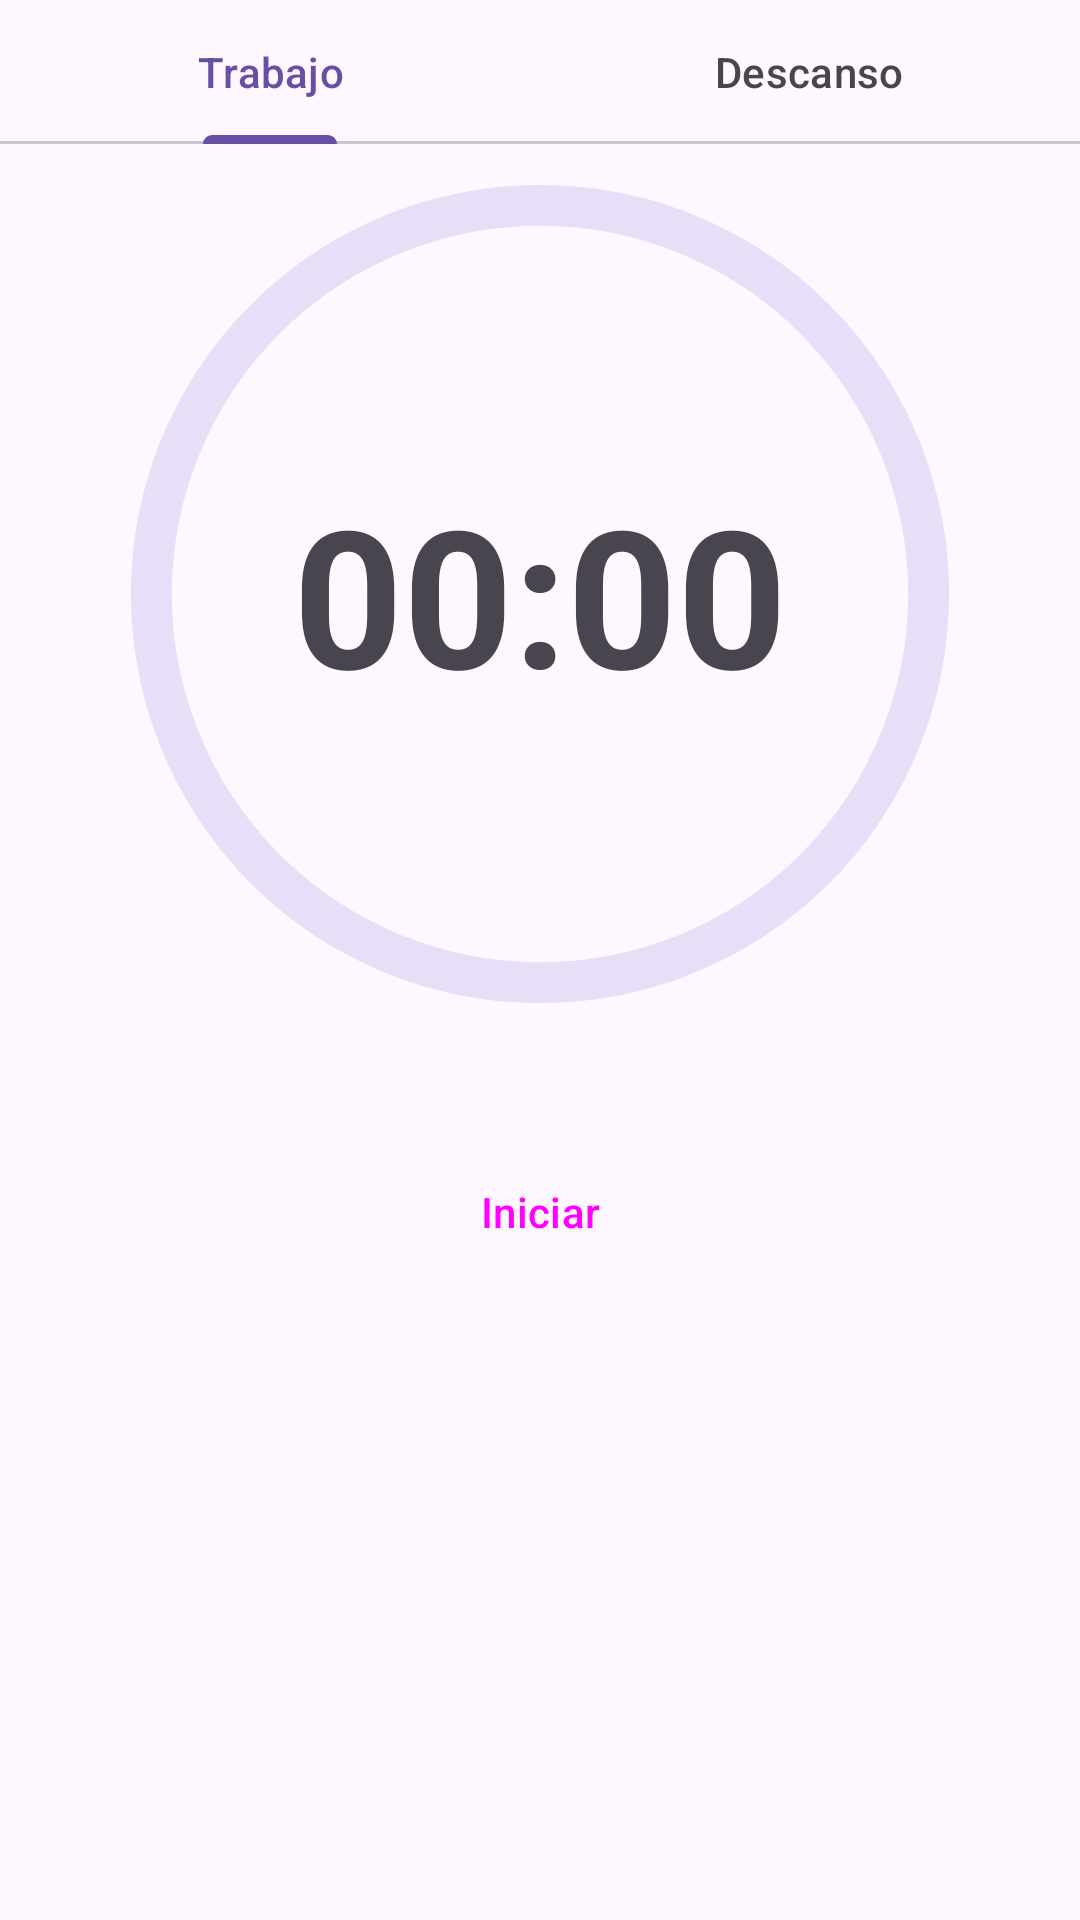

Here is an Android app screen rendered from its layout file. Give the layout XML and the strings, colors and styles it references.
<!-- AndroidManifest.xml: application theme Theme.SecondFlat -->
<!-- res/layout/fragment_home.xml -->
<?xml version="1.0" encoding="utf-8"?>
<androidx.constraintlayout.widget.ConstraintLayout
    xmlns:android="http://schemas.android.com/apk/res/android"
    xmlns:tools="http://schemas.android.com/tools"
    android:layout_width="match_parent"
    android:layout_height="match_parent"
    xmlns:app="http://schemas.android.com/apk/res-auto"
    tools:context=".HomeFragment">

    <com.google.android.material.tabs.TabLayout
        android:id="@+id/tlOptionsTime"
        android:layout_width="match_parent"
        android:layout_height="wrap_content"
        app:layout_constraintEnd_toEndOf="parent"
        app:layout_constraintStart_toStartOf="parent"
        app:layout_constraintTop_toTopOf="parent">

        <com.google.android.material.tabs.TabItem
            android:id="@+id/tiWorkTime"
            android:layout_width="wrap_content"
            android:layout_height="wrap_content"
            android:text="Trabajo" />

        <com.google.android.material.tabs.TabItem
            android:id="@+id/tiBreakTime"
            android:layout_width="wrap_content"
            android:layout_height="wrap_content"
            android:text="Descanso" />
    </com.google.android.material.tabs.TabLayout>

    <ScrollView
        android:id="@+id/svContainer"
        android:layout_width="match_parent"
        android:layout_height="0dp"
        app:layout_constraintBottom_toBottomOf="parent"
        app:layout_constraintTop_toBottomOf="@+id/tlOptionsTime">
        <androidx.constraintlayout.widget.ConstraintLayout
            android:layout_width="match_parent"
            android:layout_height="0dp">

            <androidx.appcompat.widget.LinearLayoutCompat
                android:id="@+id/linearLayoutCompat"
                android:layout_width="match_parent"
                android:layout_height="wrap_content"
                android:gravity="center"
                app:layout_constraintEnd_toEndOf="parent"
                app:layout_constraintStart_toStartOf="parent"
                app:layout_constraintTop_toTopOf="parent">

                <RelativeLayout
                    android:id="@+id/relativeLayout"
                    android:layout_width="300dp"
                    android:layout_height="300dp">

                    <com.google.android.material.progressindicator.CircularProgressIndicator
                        android:id="@+id/pbCircle"
                        android:layout_width="wrap_content"
                        android:layout_height="wrap_content"
                        android:layout_alignParentStart="true"
                        android:layout_alignParentTop="true"
                        android:layout_alignParentEnd="true"
                        android:layout_alignParentBottom="true"
                        app:indicatorSize="80dp"
                        app:trackCornerRadius="8dp"
                        />

                    <androidx.appcompat.widget.AppCompatTextView
                        android:id="@+id/tvTime"
                        android:layout_width="wrap_content"
                        android:layout_height="wrap_content"
                        android:layout_centerInParent="true"
                        android:gravity="center"
                        android:text="00:00"
                        android:textSize="64sp"
                        android:textStyle="bold" />
                </RelativeLayout>
            </androidx.appcompat.widget.LinearLayoutCompat>

            <androidx.appcompat.widget.LinearLayoutCompat
                android:layout_width="wrap_content"
                android:layout_height="wrap_content"
                android:orientation="horizontal"
                android:layout_marginTop="32dp"
                app:layout_constraintEnd_toEndOf="parent"
                app:layout_constraintStart_toStartOf="parent"
                app:layout_constraintTop_toBottomOf="@+id/linearLayoutCompat">
                <Button
                    style="?attr/materialIconButtonOutlinedStyle"
                    android:id="@+id/btnStop"
                    android:layout_width="wrap_content"
                    android:layout_height="wrap_content"
                    android:text="Parar"
                    android:visibility="gone"
                    />
                <View
                    android:layout_width="8dp"
                    android:layout_height="0dp"/>
                <Button
                    style="?attr/materialIconButtonFilledStyle"
                    android:id="@+id/btnPlay"
                    android:layout_width="wrap_content"
                    android:layout_height="wrap_content"
                    android:text="Iniciar"
                    />
                <Button
                    style="?attr/materialIconButtonStyle"
                    android:id="@+id/btnStopAlarm"
                    android:layout_width="wrap_content"
                    android:layout_height="wrap_content"
                    android:text="PararAlarma"
                    android:visibility="gone"
                    />
                <View
                    android:layout_width="8dp"
                    android:layout_height="0dp"/>
                <Button
                    style="?attr/materialIconButtonFilledTonalStyle"
                    android:id="@+id/btnPause"
                    android:layout_width="wrap_content"
                    android:layout_height="wrap_content"
                    android:text="Pausar"
                    android:visibility="gone"
                    />
                <Button
                    style="?attr/materialIconButtonFilledStyle"
                    android:id="@+id/btnContinue"
                    android:layout_width="wrap_content"
                    android:layout_height="wrap_content"
                    android:text="continuar"
                    android:visibility="gone"
                    />
            </androidx.appcompat.widget.LinearLayoutCompat>
        </androidx.constraintlayout.widget.ConstraintLayout>
    </ScrollView>

</androidx.constraintlayout.widget.ConstraintLayout>
<!-- resources referenced by this layout -->
<resources>
  <style name="Theme.SecondFlat" parent="Base.Theme.SecondFlat" />
  <style name="Base.Theme.SecondFlat" parent="Theme.Material3.DayNight.NoActionBar">
          
          
      </style>
</resources>
